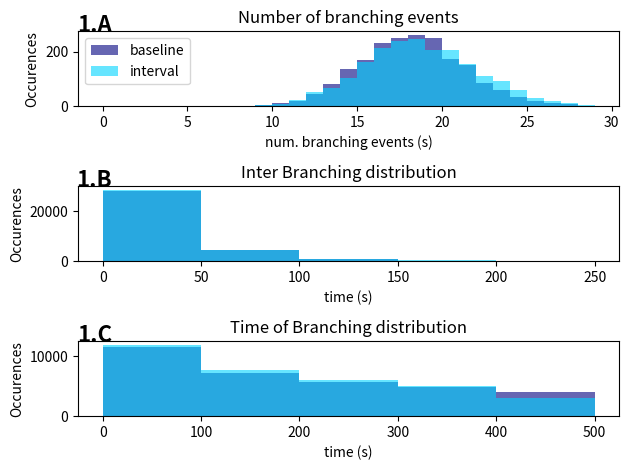

The matplotlib source for this figure: (Note: this script raises an exception after producing the figure.)
# -*- coding: utf-8 -*-
#
# rate_to_interval.py
#
# This file is part of DeNSE.
#
# Copyright (C) 2019 SeNEC Initiative
#
# DeNSE is free software: you can redistribute it and/or modify
# it under the terms of the GNU General Public License as published by
# the Free Software Foundation, either version 2 of the License, or
# (at your option) any later version.
#
# DeNSE is distributed in the hope that it will be useful,
# but WITHOUT ANY WARRANTY; without even the implied warranty of
# MERCHANTABILITY or FITNESS FOR A PARTICULAR PURPOSE. See the
# GNU General Public License for more details.
#
# You should have received a copy of the GNU General Public License
# along with DeNSE. If not, see <http://www.gnu.org/licenses/>.

import numpy as np
import matplotlib.pyplot as plt


###########################################
# def rate_discrete_bin(n, t, E, c, A):
# return A*np.exp(-c*t)*np.power(n, (-E))
###########################################


def process_deltat(E, T, A, perf=False):
    """
    Process simulate interval
    """
    mytime, n, interval = 1, 1, 0
    ibi, events = [], []
    end_time = END_TIME

    def Delta_t(n, t, E, T, A):
        """
        Time interval expected for Van Pelt rate
        """
        return np.exp(t/T)*np.power(n, (E))/A
    # Run the process
    while interval+mytime < end_time:
        interval = int(np.random.exponential(Delta_t(n, mytime, E, T, A)))
        events.append(interval + mytime)
        ibi.append(interval)
        n, mytime = n+1, mytime + interval
    return n, events, ibi


def process_baseline_rate(E, T, A, perf=False):
    mytime, n, last_event = 1, 1, 0
    ibi, events = [], []
    end_time = END_TIME

    def rate(n, t, E, T, A):
        return A*np.exp(-t/T) * np.power(n, (-E))
    # Run the process
    while mytime < end_time:
        if np.random.random() < rate(n, mytime, E, T, A):
            events.append(mytime)
            ibi.append(mytime - last_event)
            [np.random.random() for _ in range(n)] if perf else None
            n, last_event = n+1, mytime
        mytime += resolution
    return n, events, ibi


def process_discretebin(E, _, A, perf=False):
    mytime, n, last_event = 1, 1, 0
    ibi, events = [], []
    end_time = END_TIME

    def rate(n, t, E, T, A):
        return A/T * np.power(n, (-E))
    # Run the process
    while mytime < end_time:
        if np.random.random() < rate(n, mytime, E, END_TIME, A):
            events.append(mytime)
            ibi.append(mytime - last_event)
            # z =[np.random.random() for _ in range(n)] if perf else None
            n, last_event = n+1, mytime
        mytime += 1
    return n, events, ibi


def test_distribution(E, T, A):
    """
    Run distribution, choose which commenting samples
    """
    E = E if isinstance(E, list) else [E]
    for e in E:
        print("computing e = {}".format(e))
        samples[e] = {
            "baseline": {"func": process_baseline_rate},
            # "expected":
            # np.power(1+A*T*(1-np.exp(-END_TIME/T)),1./e)},
            "interval":     {"func": process_deltat},
            # "discretebin":  {"func":process_discretebin,"expected": END_TIME}
        }
        for key in samples[e]:
            samples[e][key]["branches"] = []
            samples[e][key]["ibi"] = []
            samples[e][key]["event_time"] = []
            for s in range(ensemble_size):
                n, events, ibi = samples[e][key]["func"](e, T, A)
                samples[e][key]["branches"].append(n)
                samples[e][key]["ibi"].extend(ibi)
                samples[e][key]["event_time"].extend(events)
    return samples


def plot_histograms(samples):
    for num, e in enumerate(E):
        num = num+1
        fig, (bx, by, bz) = plt.subplots(3, 1)
        bx.text(0.03, 1.08, str(num)+"."+str('A'),
                horizontalalignment='center',
                verticalalignment='center',
                weight='bold', fontsize=16,
                transform=bx.transAxes)
        by.text(0.03, 1.08, str(num)+"."+str('B'),
                horizontalalignment='center',
                verticalalignment='center',
                weight='bold', fontsize=16,
                transform=by.transAxes)
        bz.text(0.03, 1.08, str(num)+"."+str('C'),
                horizontalalignment='center',
                verticalalignment='center',
                weight='bold', fontsize=16,
                transform=bz.transAxes)
        bx.set_title("Number of branching events")
        by.set_title("Inter Branching distribution")
        bz.set_title("Time of Branching distribution")
        bx.set_xlabel("num. branching events (s)")
        bx.set_ylabel("Occurences")
        by.set_ylabel("Occurences")
        bz.set_ylabel("Occurences")
        by.set_xlabel("time (s)")
        bz.set_xlabel("time (s)")

        from matplotlib import cm
        colors = (val for val in cm.jet(np.linspace(0, 1, 4)))
        for enum, key in enumerate(samples[e]):
            enum = enum+1
            assert_is_list(samples[e][key]["ibi"])
            assert_is_list(samples[e][key]["event_time"])
            # import pdb; pdb.set_trace()  # XXX BREAKPOINT
            c = next(colors)
        # bx.axvline(x=samples[e][key]["expected"], color=c, linestyle='--')
            bx.hist(samples[e][key]["branches"],
                    color=c, bins=np.arange(0, 30, 1), alpha=0.6, label=key)
            by.hist(samples[e][key]["ibi"],
                    color=c, range=(0, END_TIME/2.), bins=5, alpha=0.6)
            bz.hist(samples[e][key]["event_time"],
                    color=c, range=(0, END_TIME), bins=5, alpha=0.6)
        fig.tight_layout()
        bx.legend()
        fig.savefig("rate_vs_interval_e_{}.pdf".format(e),
                    format='pdf', ppi=300)
    plt.show()


def assert_is_list(lista):
    assert(isinstance(lista, list))
    assert(all(isinstance(item, int) for item in lista))
    # print("list verified")


samples = {}
T = 1000.
A = 0.1
END_TIME = 500
ensemble_size = 2000
resolution = 1
E = [0.4, 0.7]
# E = [0.5]
samples = test_distribution(E, T, A)
plot_histograms(samples)


# def test_perf():
# """
# Test performance of interval prediction
# vs VanPelt rate
# """
# interval = np.ndarray((10, 10))
# vanpelt = np.ndarray((10, 10))
# for y in range(10):
# for num, x in enumerate(np.logspace(1, 4, 10)):
# # print(x)
# x = int(x)
# import time
# time_0 = time.time()
# for x in range(x):
# n, events, ibi = process_vanpelt(c, a*2., 0.7, perf=True)
# time_vp = time.time() - time_0
# time_0 = time.time()
# for x in range(x):
# n, events, ibi = process_deltat(c, a*2., 0.7)
# time_interval = time.time() - time_0
# vanpelt[num, y] = time_vp
# interval[num, y] = time_interval
# vanpelt = np.mean(vanpelt, axis=1)
# interval = np.mean(interval, axis=1)
# plt.scatter(np.logspace(1, 4, 10), vanpelt/interval, c='b')
# return vanpelt, interval
